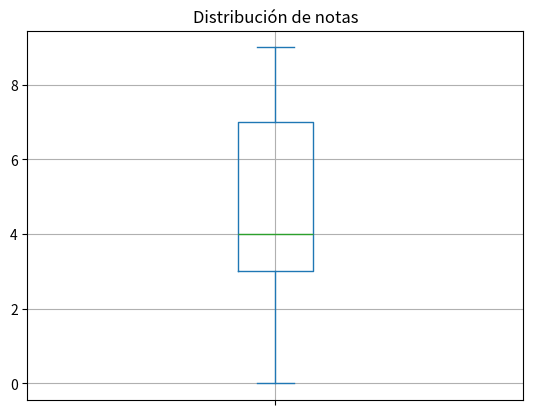

The matplotlib source for this figure:
# Ejercicio 3
# Escribir una función que reciba una 
# serie de Pandas con las notas de los 
# alumnos de un curso y devuelva un 
# diagrama de cajas con las notas. El 
# diagrama debe tener el título 
# “Distribución de notas”.

import pandas as pa
import matplotlib.pyplot as mpl
import numpy as np

def Function(A):
    mpl.title("Distribución de notas") 
    return A.plot.box(grid = "True")
    


Notas = [2,4,6,4,2,7,0,3,7,3,7,9,3,5,7,4]
l_Notas = pa.Series(Notas)

Function(l_Notas)
mpl.show()